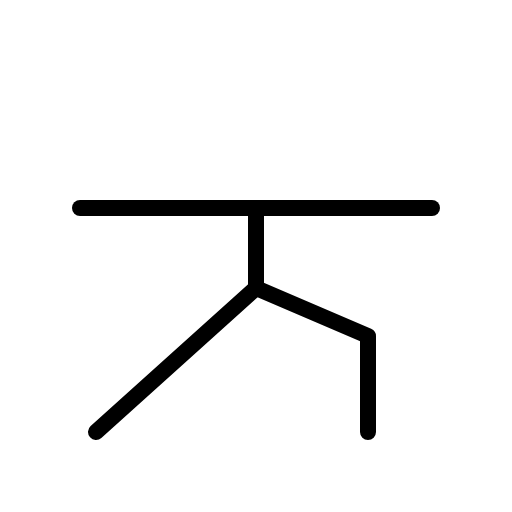
t = 0.00 s
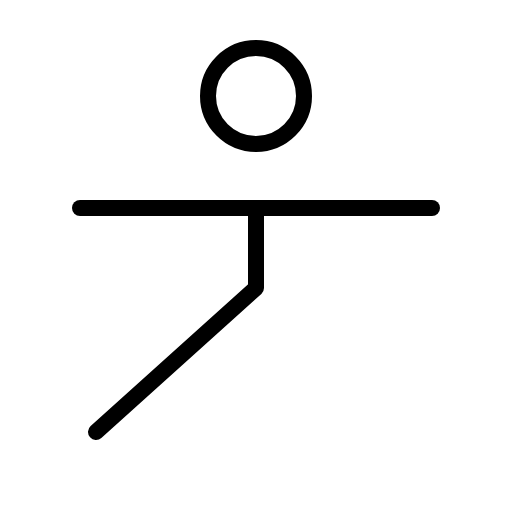
t = 0.90 s
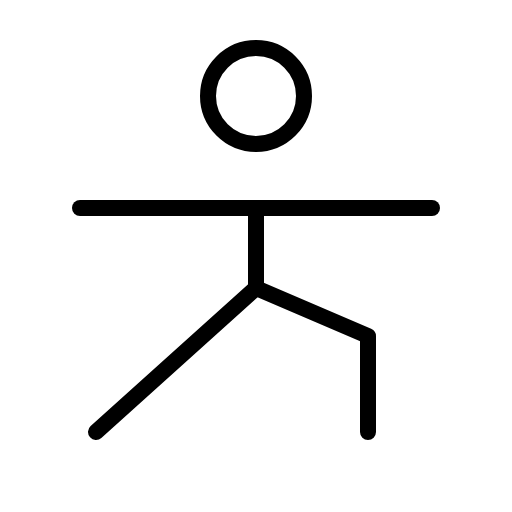
t = 1.28 s
t = 1.65 s: frame unchanged from t = 1.28 s, image omitted
t = 2.03 s: frame unchanged from t = 1.28 s, image omitted

The animated SVG that drew these frames (rendered in a browser with its animation timeline set to each time). Animation: 1 CSS @keyframes rule; one cycle of 2.40 s, repeats indefinitely.

<svg xmlns="http://www.w3.org/2000/svg" viewBox="0 0 256 256">
  <style>
    .draw-line {
      stroke-dasharray: 2000;
      stroke-dashoffset: 0;
    }
    svg:hover .draw-line {
      animation: phosphor-draw-in 1.5s ease-in-out infinite;
    }
    @keyframes phosphor-draw-in {
      0%   { stroke-dashoffset: 2000; }
      100% { stroke-dashoffset: 0; }
    }
  </style><rect width="256" height="256" fill="none"/><circle cx="128" cy="48" r="24" fill="none" stroke="currentColor" stroke-linecap="round" stroke-linejoin="round" stroke-width="8" class="draw-line" pathLength="1" style="animation-delay: 0s"/><line x1="40" y1="104" x2="216" y2="104" fill="none" stroke="currentColor" stroke-linecap="round" stroke-linejoin="round" stroke-width="8" class="draw-line" pathLength="1" style="animation-delay: 0.3s"/><polyline points="128 104 128 144 48 216" fill="none" stroke="currentColor" stroke-linecap="round" stroke-linejoin="round" stroke-width="8" class="draw-line" pathLength="1" style="animation-delay: 0.6s"/><polyline points="128 144 184 168 184 216" fill="none" stroke="currentColor" stroke-linecap="round" stroke-linejoin="round" stroke-width="8" class="draw-line" pathLength="1" style="animation-delay: 0.9s"/></svg>
